The GitHub repository thamadhi/solar-panel-fault-mapping contains a labelled image folder "PV_Images" with 2 categories: clean, hotspot. Examples follow, each with its label.

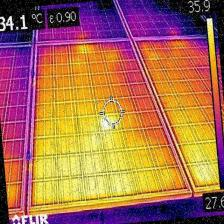
Label: hotspot

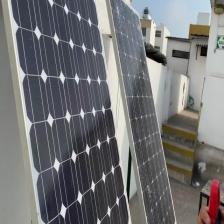
Label: clean

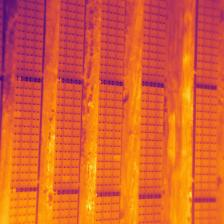
Label: hotspot

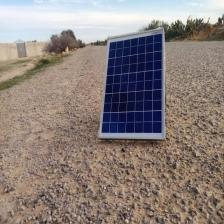
Label: clean

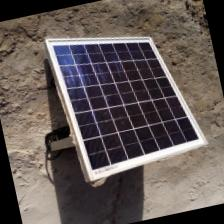
Label: clean

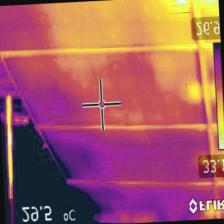
Label: hotspot
